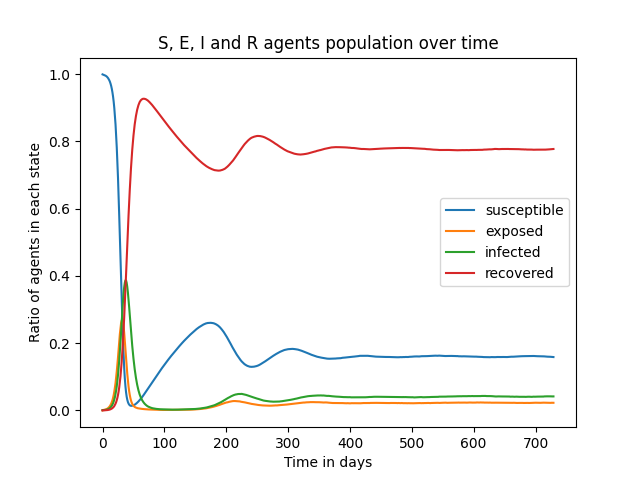

The table this chart was drawn from, first rows:
0.999, 0.998215, 0.9974816666666667, 0.99687, 0.9960766666666666, 0.99507, 0.9938433333333333, 0.992285, 0.9903083333333333, 0.9878616666666666, 0.9847266666666666, 0.981165, 0.9767066666666666, 0.97112, 0.9643566666666666, 0.9559266666666667, 0.945555, 0.9330483333333334, 0.9177683333333333, 0.8990316666666667, 0.8765933333333333, 0.8501533333333333, 0.81835, 0.7813
0.0, 0.000785, 0.001518, 0.001933, 0.002343, 0.002883, 0.003573, 0.004388, 0.005537, 0.006987, 0.008778, 0.0108, 0.0132, 0.01637, 0.02003, 0.02476, 0.03035, 0.03719, 0.0455, 0.05575, 0.06791, 0.08127, 0.09774, 0.1162
0.001, 0.001, 0.000855, 0.0009617, 0.00124, 0.001595, 0.002, 0.00253, 0.003122, 0.003845, 0.004802, 0.005898, 0.007373, 0.009067, 0.01126, 0.01392, 0.01729, 0.02125, 0.02625, 0.03223, 0.03927, 0.04858, 0.05928, 0.07198
0.0, 0.0, 0.000145, 0.000235, 0.00034, 0.0004517, 0.0005833, 0.0007967, 0.001033, 0.001307, 0.001693, 0.002133, 0.002718, 0.003443, 0.004352, 0.005398, 0.006805, 0.008503, 0.01048, 0.01298, 0.01623, 0.02, 0.02463, 0.03051
